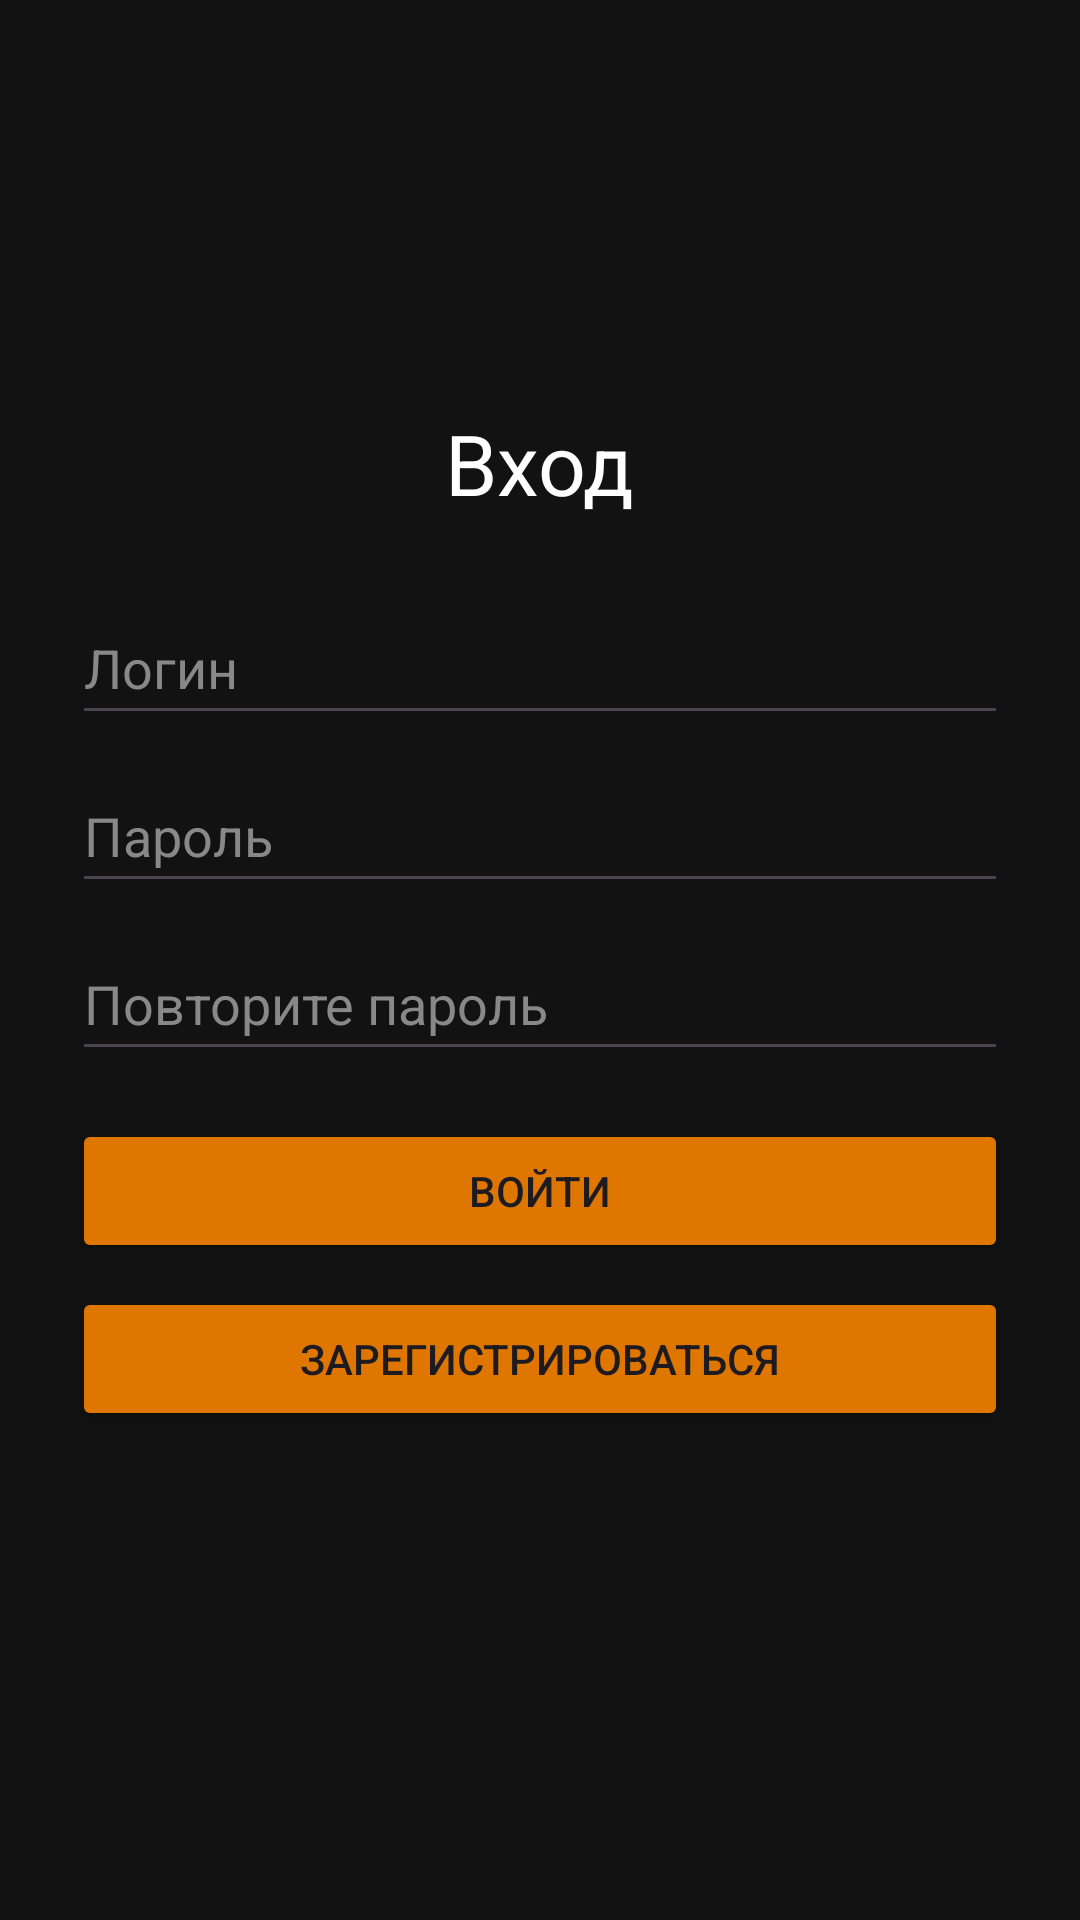

Write the Android layout XML for this screen, with the resource values it uses.
<!-- AndroidManifest.xml: application theme Theme.Pr_3kurs_5_2_v2_Shitov -->
<!-- res/layout/fragment_welcome.xml -->
<?xml version="1.0" encoding="utf-8"?>
<LinearLayout xmlns:android="http://schemas.android.com/apk/res/android"
    android:layout_width="match_parent"
    android:layout_height="match_parent"
    android:orientation="vertical"
    android:gravity="center"
    android:padding="24dp"
    android:background="#121212">

    <TextView
        android:layout_width="wrap_content"
        android:layout_height="wrap_content"
        android:text="Вход"
        android:textColor="#FFFFFF"
        android:textSize="28sp"
        android:layout_marginBottom="24dp"/>

    <EditText
        android:id="@+id/editLogin"
        android:layout_width="match_parent"
        android:layout_height="48dp"
        android:hint="Логин"
        android:textColor="#FFFFFF"
        android:textColorHint="#888888"/>

    <EditText
        android:id="@+id/editPassword"
        android:layout_width="match_parent"
        android:layout_height="48dp"
        android:layout_marginTop="8dp"
        android:inputType="textPassword"
        android:hint="Пароль"
        android:textColor="#FFFFFF"
        android:textColorHint="#888888"/>

    <EditText
        android:id="@+id/editConfirmPassword"
        android:layout_width="match_parent"
        android:layout_height="48dp"
        android:layout_marginTop="8dp"
        android:inputType="textPassword"
        android:hint="Повторите пароль"
        android:textColor="#FFFFFF"
        android:textColorHint="#888888"/>

    <androidx.appcompat.widget.AppCompatButton
        android:id="@+id/btnLogin"
        android:layout_width="match_parent"
        android:layout_height="wrap_content"
        android:layout_marginTop="16dp"
        android:text="Войти"
        android:backgroundTint="#DE7600"/>

    <androidx.appcompat.widget.AppCompatButton
        android:id="@+id/btnRegister"
        android:layout_width="match_parent"
        android:layout_height="wrap_content"
        android:layout_marginTop="8dp"
        android:text="Зарегистрироваться"
        android:backgroundTint="#DE7600"/>

    <TextView
        android:id="@+id/textError"
        android:layout_width="wrap_content"
        android:layout_height="wrap_content"
        android:layout_marginTop="8dp"
        android:textColor="#FF0000"/>
</LinearLayout>
<!-- resources referenced by this layout -->
<resources>
  <style name="Theme.Pr_3kurs_5_2_v2_Shitov" parent="Base.Theme.Pr_3kurs_5_2_v2_Shitov" />
  <style name="Base.Theme.Pr_3kurs_5_2_v2_Shitov" parent="Theme.Material3.DayNight.NoActionBar">
          
          
      </style>
</resources>
